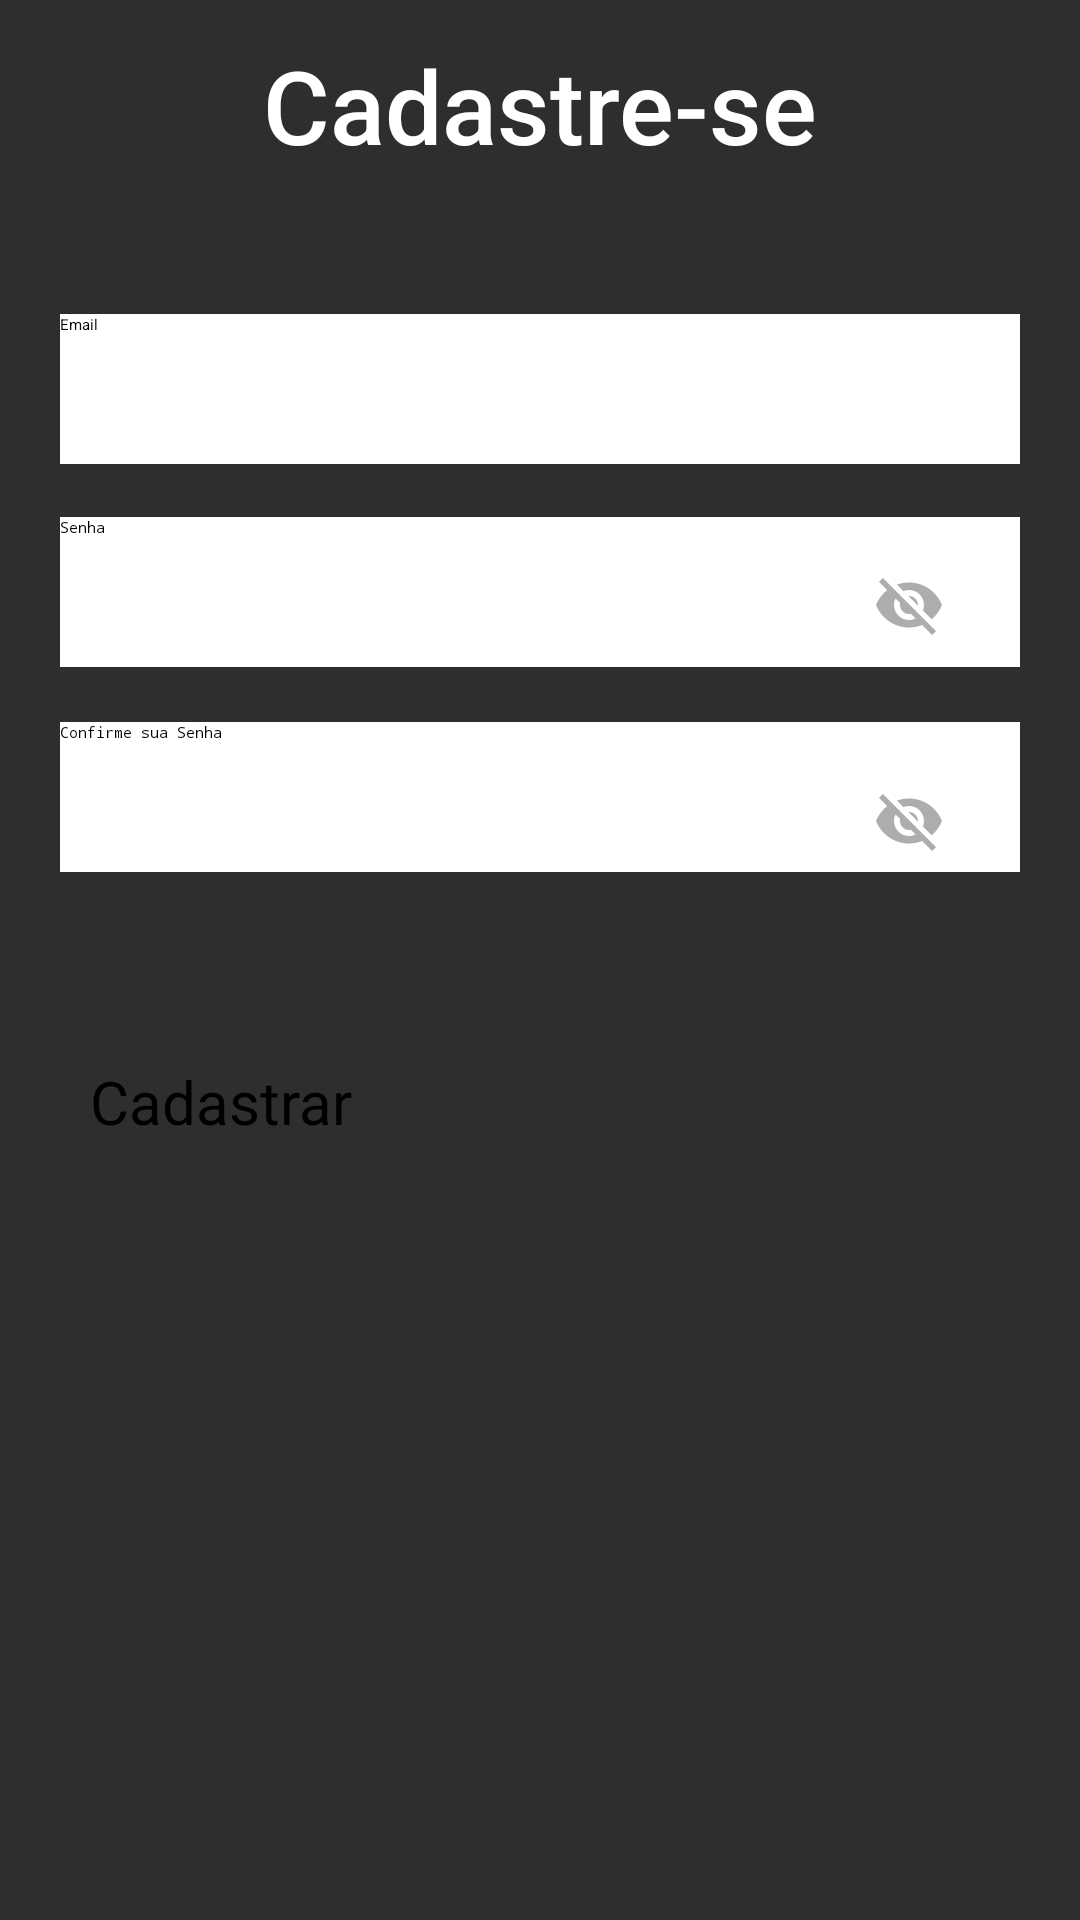

Layout XML and referenced resources for this Android screen:
<!-- AndroidManifest.xml: application theme Theme.ListaDeCompras -->
<!-- res/layout/activity_user.xml -->
<?xml version="1.0" encoding="utf-8"?>
<androidx.constraintlayout.widget.ConstraintLayout xmlns:android="http://schemas.android.com/apk/res/android"
    xmlns:app="http://schemas.android.com/apk/res-auto"
    xmlns:tools="http://schemas.android.com/tools"
    android:id="@+id/main"
    android:layout_width="match_parent"
    android:layout_height="match_parent"
    android:background="#2E2E2E "
    tools:context=".Ui.UserActivity">

    <TextView
        android:id="@+id/textView2"
        android:layout_width="wrap_content"
        android:layout_height="wrap_content"
        android:layout_marginTop="49dp"
        android:layout_marginBottom="47dp"
        android:fontFamily="sans-serif-medium"
        android:text="Cadastre-se"
        android:textColor="#ffffff "
        android:textSize="34sp"
        app:layout_constraintBottom_toTopOf="@+id/edtEmail"
        app:layout_constraintEnd_toEndOf="parent"
        app:layout_constraintStart_toStartOf="parent"
        app:layout_constraintTop_toTopOf="parent" />

    <EditText
        android:id="@+id/edtEmail"
        android:layout_width="match_parent"
        android:layout_height="50dp"
        android:layout_marginBottom="35dp"
        android:layout_marginEnd="20dp"
        android:layout_marginStart="20dp"
        android:background="#ffff"
        android:ems="10"
        android:hint="Email"
        android:inputType="textEmailAddress"
        app:layout_constraintBottom_toTopOf="@+id/btnconfirm"
        app:layout_constraintEnd_toEndOf="parent"
        app:layout_constraintStart_toStartOf="parent"
        app:layout_constraintTop_toBottomOf="@+id/textView2" />


    <EditText
        android:id="@+id/edtpwd"
        android:layout_width="match_parent"
        android:layout_height="50dp"
        android:layout_marginTop="72dp"
        android:layout_marginEnd="20dp"
        android:layout_marginStart="20dp"
        android:layout_marginBottom="73dp"
        android:background="#ffff"
        android:ems="10"
        android:hint="Senha"
        android:inputType="textPassword"
        app:layout_constraintBottom_toBottomOf="@+id/edtpwdconfirm"
        app:layout_constraintEnd_toEndOf="parent"
        app:layout_constraintStart_toStartOf="parent"
        app:layout_constraintTop_toTopOf="@+id/edtEmail" />


    <ImageButton
        android:id="@+id/btnconfirm"
        android:layout_width="wrap_content"
        android:layout_height="wrap_content"
        android:layout_marginEnd="45dp"
        android:layout_marginBottom="48dp"
        android:background="?attr/selectableItemBackgroundBorderless"
        android:src="@drawable/ic_visibility_off_24"
        app:layout_constraintBottom_toTopOf="@+id/btnconfirmvisible"
        app:layout_constraintEnd_toEndOf="parent"
        app:layout_constraintTop_toBottomOf="@+id/edtEmail" />

    <EditText
        android:id="@+id/edtpwdconfirm"
        android:layout_width="0dp"
        android:layout_height="50dp"
        android:layout_marginStart="20dp"
        android:layout_marginEnd="20dp"
        android:layout_marginTop="95dp"
        android:layout_marginBottom="99dp"
        android:background="#ffff"
        android:ems="10"
        android:hint="Confirme sua Senha"
        android:inputType="textPassword"
        app:layout_constraintBottom_toBottomOf="@+id/btnUsersign"
        app:layout_constraintEnd_toEndOf="parent"
        app:layout_constraintStart_toStartOf="parent"
        app:layout_constraintTop_toBottomOf="@+id/edtEmail" />

    <ImageButton
        android:id="@+id/btnconfirmvisible"
        android:layout_width="wrap_content"
        android:layout_height="wrap_content"
        android:layout_marginEnd="45dp"
        android:layout_marginBottom="68dp"
        android:background="?attr/selectableItemBackgroundBorderless"
        android:src="@drawable/ic_visibility_off_24"
        app:layout_constraintBottom_toTopOf="@+id/btnUsersign"
        app:layout_constraintEnd_toEndOf="parent"
        app:layout_constraintTop_toBottomOf="@+id/btnconfirm" />

    <Button
        android:id="@+id/btnUsersign"
        android:layout_width="0dp"
        android:layout_height="wrap_content"
        android:layout_marginStart="30dp"
        android:layout_marginEnd="30dp"
        android:layout_marginBottom="296dp"
        android:backgroundTint="#FFD700"
        android:text="Cadastrar"
        android:textSize="20dp"
        app:cornerRadius="0dp"
        app:layout_constraintBottom_toBottomOf="parent"
        app:layout_constraintEnd_toEndOf="parent"
        app:layout_constraintStart_toStartOf="parent"
        app:layout_constraintTop_toBottomOf="@+id/btnconfirmvisible" />

</androidx.constraintlayout.widget.ConstraintLayout>
<!-- resources referenced by this layout -->
<resources>
  <!-- drawable ic_visibility_off_24 (drawable) -->
  <vector xmlns:android="http://schemas.android.com/apk/res/android" android:height="24dp" android:tint="#ADADAD" android:viewportHeight="24" android:viewportWidth="24" android:width="24dp">
        
      <path android:fillColor="@android:color/white" android:pathData="M12,7c2.76,0 5,2.24 5,5 0,0.65 -0.13,1.26 -0.36,1.83l2.92,2.92c1.51,-1.26 2.7,-2.89 3.43,-4.75 -1.73,-4.39 -6,-7.5 -11,-7.5 -1.4,0 -2.74,0.25 -3.98,0.7l2.16,2.16C10.74,7.13 11.35,7 12,7zM2,4.27l2.28,2.28 0.46,0.46C3.08,8.3 1.78,10.02 1,12c1.73,4.39 6,7.5 11,7.5 1.55,0 3.03,-0.3 4.38,-0.84l0.42,0.42L19.73,22 21,20.73 3.27,3 2,4.27zM7.53,9.8l1.55,1.55c-0.05,0.21 -0.08,0.43 -0.08,0.65 0,1.66 1.34,3 3,3 0.22,0 0.44,-0.03 0.65,-0.08l1.55,1.55c-0.67,0.33 -1.41,0.53 -2.2,0.53 -2.76,0 -5,-2.24 -5,-5 0,-0.79 0.2,-1.53 0.53,-2.2zM11.84,9.02l3.15,3.15 0.02,-0.16c0,-1.66 -1.34,-3 -3,-3l-0.17,0.01z"/>
      
  </vector>
</resources>
